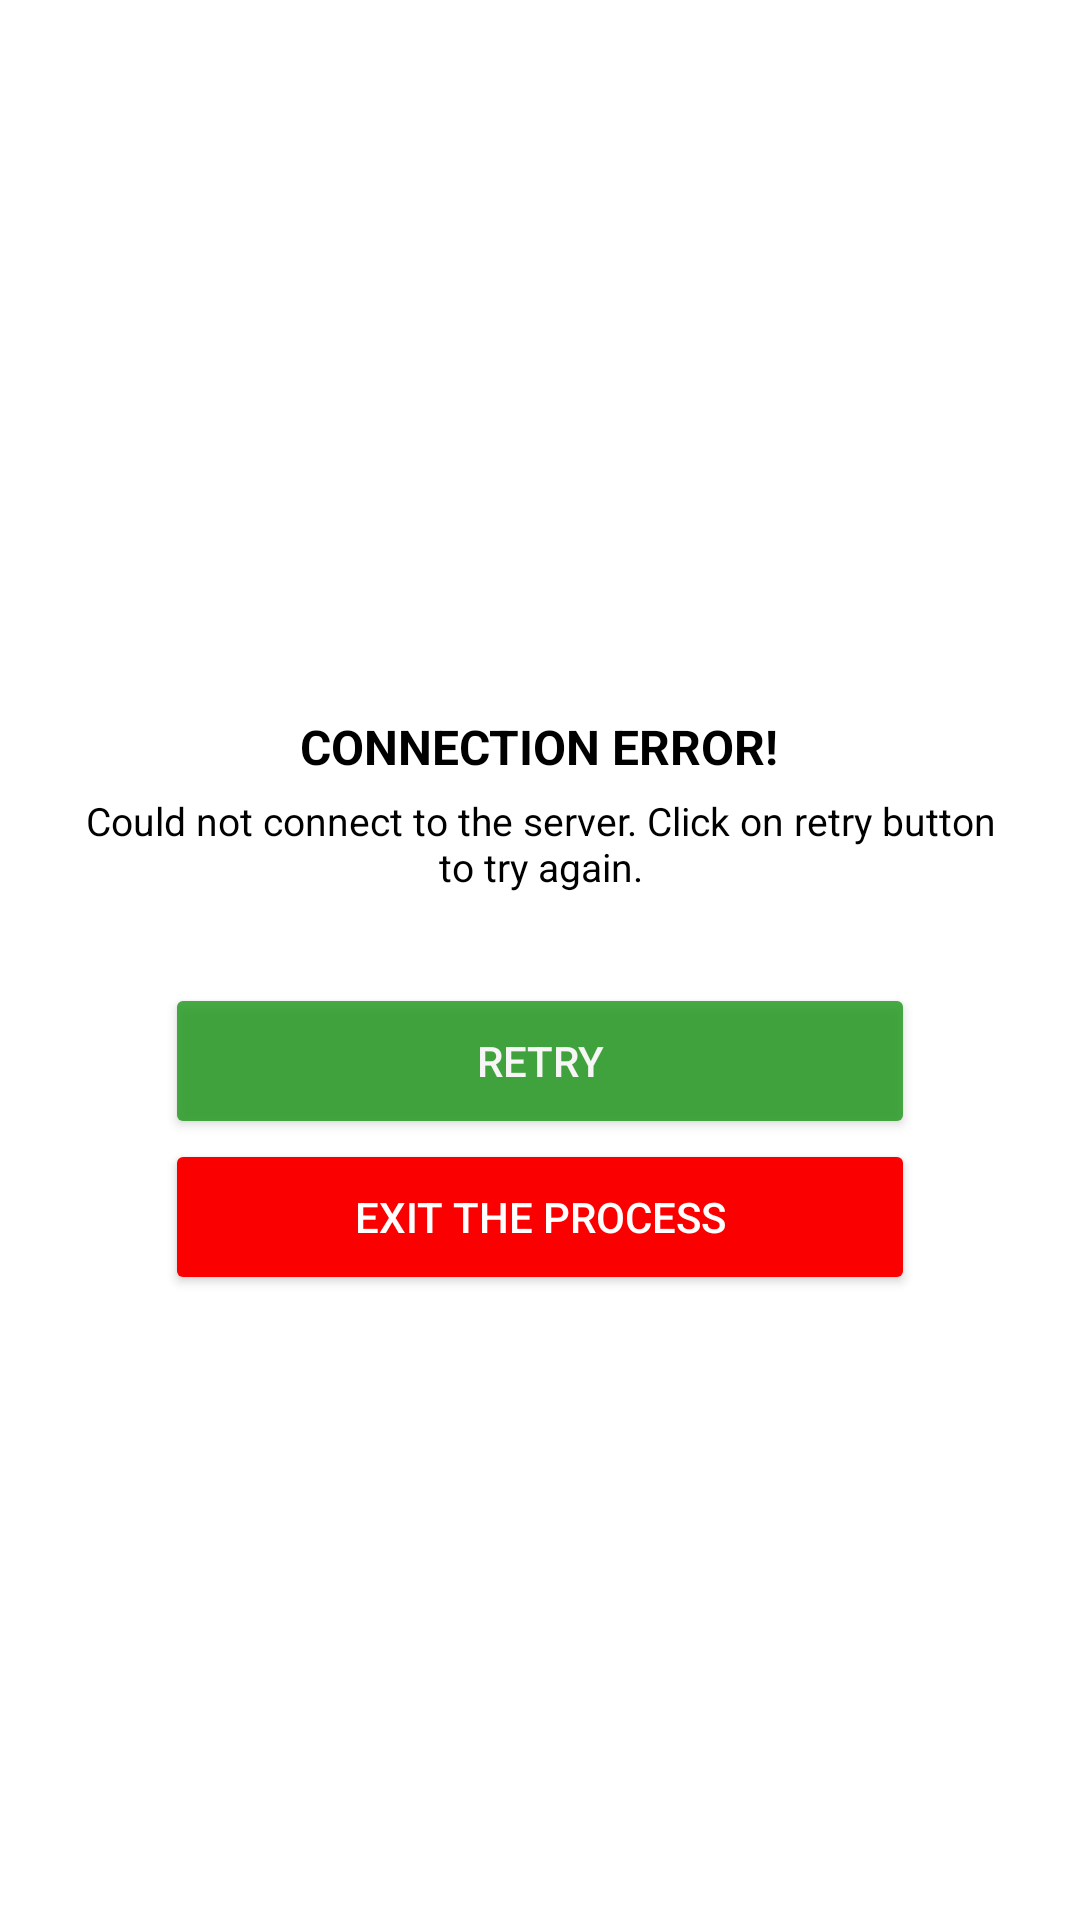

This screen was rendered from an Android layout file. Write that file and the resources it references.
<!-- AndroidManifest.xml: application theme Theme.Hexagonpro -->
<!-- res/layout/internet.xml -->
<?xml version="1.0" encoding="utf-8"?>

<RelativeLayout
    xmlns:android="http://schemas.android.com/apk/res/android"
    xmlns:app="http://schemas.android.com/apk/res-auto"
    android:layout_width="match_parent"
    android:layout_height="match_parent">


    <LinearLayout
        android:layout_width="match_parent"
        android:layout_height="500sp"
        android:layout_centerInParent="true"
        android:layout_marginStart="8sp"
        android:layout_marginTop="8sp"
        android:layout_marginEnd="8sp"
        android:layout_marginBottom="8sp"
        android:background="@drawable/msg_box"
        android:gravity="center"
        android:orientation="vertical"
        android:paddingStart="15dp"
        android:paddingEnd="15dp">

        <ImageView
            android:id="@+id/dialog_connection_img"
            android:layout_width="150dp"
            android:layout_height="wrap_content"
            android:layout_margin="30dp"
            android:adjustViewBounds="true"
            android:src="@drawable/no_connection" />

        <TextView
            android:id="@+id/dialog_connection_title"
            android:layout_width="wrap_content"
            android:layout_height="wrap_content"
            android:layout_marginBottom="5dp"
            android:text="@string/connection_error"
            android:textAllCaps="true"
            android:textColor="@color/black"
            android:textSize="16sp"
            android:textStyle="bold" />

        <TextView
            android:id="@+id/dialog_connection_desc"
            android:layout_width="wrap_content"
            android:layout_height="wrap_content"
            android:layout_marginBottom="30dp"
            android:gravity="center_horizontal"
            android:text="@string/connection_error_desc"
            android:textColor="@color/black"
            android:textSize="13sp" />

        <Button
            android:id="@+id/btn_connection_retry"
            android:layout_width="250sp"
            android:layout_height="52dp"
            android:alpha="0.8"
            android:text="@string/retry"
            android:textColor="@color/all_buttons"
            app:backgroundTint="@color/green" />

        <Button
            android:id="@+id/btn_connection_exit"
            android:layout_width="250sp"
            android:layout_height="52dp"
            android:layout_marginBottom="30dp"
            android:text="@string/exit_window"
            android:textColor="@color/all_buttons"
            app:backgroundTint="@color/of_dark_bule" />
    </LinearLayout>
</RelativeLayout>
<!-- resources referenced by this layout -->
<resources>
  <color name="all_buttons">@color/white</color>
  <color name="black">#000000</color>
  <color name="green">#1C9718</color>
  <color name="of_dark_bule">#FB0000</color>
  <string name="connection_error">Connection error!</string>
  <string name="connection_error_desc">Could not connect to the server. Click on retry button to try again.</string>
  <string name="exit_window">Exit the process</string>
  <string name="retry">Retry</string>
  <style name="Theme.Hexagonpro" parent="Theme.MaterialComponents.Light.NoActionBar">
          
          <item name="colorPrimary">@color/black</item>
          <item name="colorPrimaryVariant">@color/purple_700</item>
          <item name="colorOnPrimary">@color/black</item>
          
          <item name="colorSecondary">@color/teal_200</item>
          <item name="colorSecondaryVariant">@color/teal_700</item>
          <item name="colorOnSecondary">@color/black</item>
          
          <item name="android:statusBarColor" tools:targetApi="l">@color/yellow_spin</item>
          
          <item name="android:itemBackground">@color/purple_600</item>
  
      </style>
  <color name="white">#FFFFFFFF</color>
  <color name="purple_700">#FFEB3B</color>
  <color name="teal_200">#FF03DAC5</color>
  <color name="teal_700">#FF018786</color>
  <color name="yellow_spin">#DA8303</color>
  <color name="purple_600">#7EFFC107</color>
</resources>
